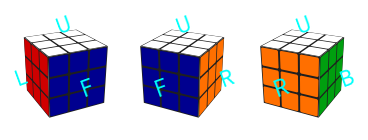
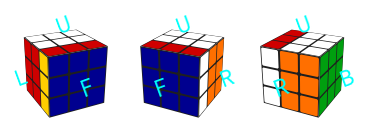
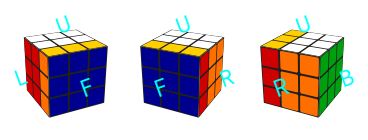
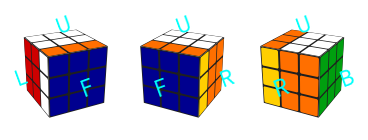
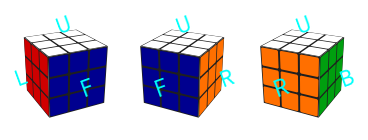
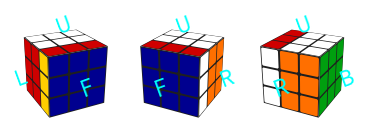
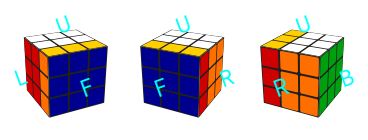
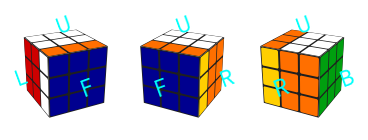
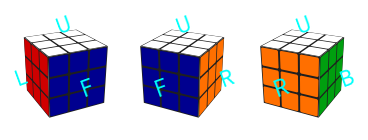
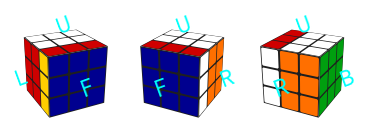
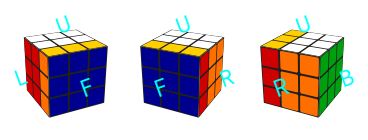
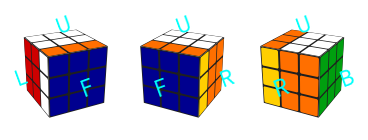
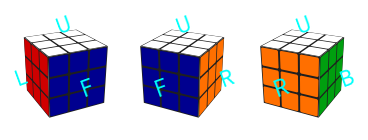
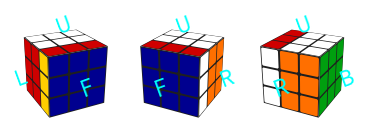
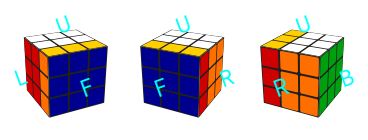
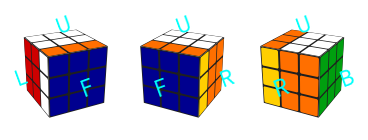

The matplotlib source for these figures, in order:
"""
This file is part of the Magic Cube project.
license
-------
[redacted]
This program is free software; you can redistribute it and/or modify
it under the terms of the GNU General Public License as published by
the Free Software Foundation; either version 2 of the License, or (at
your option) any later version.
This program is distributed in the hope that it will be useful, but
WITHOUT ANY WARRANTY; without even the implied warranty of
MERCHANTABILITY or FITNESS FOR A PARTICULAR PURPOSE.  See the GNU
General Public License for more details.
You should have received a copy of the GNU General Public License
along with this program; if not, write to the Free Software
Foundation, Inc., 51 Franklin Street, Fifth Floor, Boston, MA
02110-1301 USA.
usage
-----
- initialize a solved cube with `c = Cube(N)` where `N` is the side length.
- randomize a cube with `c.randomize(32)` where `32` is the number of random moves to make.
- make cube moves with `c.move()` and turn the whole cube with `c.turn()`.
- make figures with `c.render().savefig(fn)` where `fn` is the filename.
- change sticker colors with, eg, `c.stickercolors[c.colordict["w"]] = "k"`.
conventions
-----------
- This is a model of where the stickers are, not where the solid cubies are.  That's a bug not a feature.
- Cubes are NxNxN in size.
- The faces have integers and one-letter names. The one-letter face names are given by the dictionary `Cube.facedict`.
- The layers of the cube have names that are composed of a face letter and a number, with 0 indicating the outermost face.
- Every layer has two layer names, for instance, (F, 1) and (B, 1) are the same layer of a 3x3x3 cube; (F, 1) and (B, 3) are the same layer of a 5x5x5.
- The colors have integers and one-letter names. The one-letter color names are given by the dictionary `Cube.colordict`.
- Convention is x before y in face arrays, plus an annoying baked-in left-handedness.  Sue me.  Or fork, fix, pull-request.
to-do
-----
- Write translations to other move languages, so you can take a string of moves from some website (eg, <http://www.speedcubing.com/chris/3-permutations.html>) and execute it.
- Keep track of sticker ID numbers and orientations to show that seemingly unchanged parts of big cubes have had cubie swaps or stickers rotated.
- Figure out a physical "cubie" model to replace the "sticker" model.
"""
from enum import Enum
import numpy as np
import matplotlib.pyplot as plt
from matplotlib.patches import Rectangle
from matplotlib.patches import Polygon

class Actions(Enum):
    U = {"name": "U", "f": "U", "d": 1, "opposite": "U_1"},
    U_1 = {"name": "U'", "f": "U", "d": -1, "opposite": "U"},
    D = {"name": "D", "f": "D", "d": 1, "opposite": "D_1"},
    D_1 = {"name": "D'", "f": "D", "d": -1, "opposite": "D"},
    F = {"name": "F", "f": "F", "d": 1, "opposite": "F_1"},
    F_1 = {"name": "F'", "f": "F", "d": -1, "opposite": "F"},
    B = {"name": "B", "f": "B", "d": 1, "opposite": "B_1"},
    B_1 = {"name": "B'", "f": "B", "d": -1, "opposite": "B"},
    R = {"name": "R", "f": "R", "d": 1, "opposite": "R_1"},
    R_1 = {"name": "R'", "f": "R", "d": -1, "opposite": "R"},
    L = {"name": "L", "f": "L", "d": 1, "opposite": "L_1"},
    L_1 = {"name": "L'", "f": "L", "d": -1, "opposite": "L"},

class Cube(object):
    """
    Cube
    ----
    Initialize with arguments:
    - `N`, the side length (the cube is `N`x`N`x`N`)
    - optional `whiteplastic=True` if you like white cubes
    """
    # action
    action_names = [a.name for a in Actions]

    facedict = {"U":0, "D":1, "F":2, "B":3, "R":4, "L":5}
    dictface = dict([(v, k) for k, v in facedict.items()])
    normals = [np.array([0., 1., 0.]), np.array([0., -1., 0.]),
               np.array([0., 0., 1.]), np.array([0., 0., -1.]),
               np.array([1., 0., 0.]), np.array([-1., 0., 0.])]
    # this xdirs has to be synchronized with the self.move() function
    xdirs = [np.array([1., 0., 0.]), np.array([1., 0., 0.]),
               np.array([1., 0., 0.]), np.array([-1., 0., 0.]),
               np.array([0., 0., -1.]), np.array([0, 0., 1.])]
    colordict = {"w":0, "y":1, "b":2, "g":3, "o":4, "r":5}
    pltpos = [(0., 1.05), (0., -1.05), (0., 0.), (2.10, 0.), (1.05, 0.), (-1.05, 0.)]
    labelcolor = "#00fffb"

    def __init__(self, N, whiteplastic=False):
        """
        (see above)
        """
        self.N = N
        self.stickers = np.array([np.tile(i, (self.N, self.N)) for i in range(6)])
        self.stickercolors = ["w", "#ffcf00", "#00008f", "#009f0f", "#ff6f00", "#cf0000"]
        self.stickerthickness = 0.001 # sticker thickness in units of total cube size
        self.stickerwidth = 0.9 # sticker size relative to cubie size (must be < 1)
        if whiteplastic:
            self.plasticcolor = "#dfdfdf"
        else:
            self.plasticcolor = "#1f1f1f"
        self.fontsize = 24. * (self.N / 5.)
        self.solved_score = self.score()
        #return None

    def turn(self, f, d):
        """
        Turn whole cube (without making a layer move) around face `f`
        `d` 90-degree turns in the clockwise direction.  Use `d=3` or
        `d=-1` for counter-clockwise.
        """
        for l in range(self.N):
            self.move(f, l, d)
        return None

    def move(self, f, l, d):
        """
        Make a layer move of layer `l` parallel to face `f` through
        `d` 90-degree turns in the clockwise direction.  Layer `0` is
        the face itself, and higher `l` values are for layers deeper
        into the cube.  Use `d=3` or `d=-1` for counter-clockwise
        moves, and `d=2` for a 180-degree move..
        """
        i = self.facedict[f]
        l2 = self.N - 1 - l
        assert l < self.N
        ds = range((d + 4) % 4)
        if f == "U":
            f2 = "D"
            i2 = self.facedict[f2]
            for d in ds:
                self._rotate([(self.facedict["F"], range(self.N), l2),
                              (self.facedict["R"], range(self.N), l2),
                              (self.facedict["B"], range(self.N), l2),
                              (self.facedict["L"], range(self.N), l2)])
        if f == "D":
            return self.move("U", l2, -d)
        if f == "F":
            f2 = "B"
            i2 = self.facedict[f2]
            for d in ds:
                self._rotate([(self.facedict["U"], range(self.N), l),
                              (self.facedict["L"], l2, range(self.N)),
                              (self.facedict["D"], range(self.N)[::-1], l2),
                              (self.facedict["R"], l, range(self.N)[::-1])])
        if f == "B":
            return self.move("F", l2, -d)
        if f == "R":
            f2 = "L"
            i2 = self.facedict[f2]
            for d in ds:
                self._rotate([(self.facedict["U"], l2, range(self.N)),
                              (self.facedict["F"], l2, range(self.N)),
                              (self.facedict["D"], l2, range(self.N)),
                              (self.facedict["B"], l, range(self.N)[::-1])])
        if f == "L":
            return self.move("R", l2, -d)
        for d in ds:
            if l == 0:
                self.stickers[i] = np.rot90(self.stickers[i], 3)
            if l == self.N - 1:
                self.stickers[i2] = np.rot90(self.stickers[i2], 1)
        print("moved", f, l, len(ds))
        return None

    def _rotate(self, args):
        """
        Internal function for the `move()` function.
        """
        a0 = args[0]
        foo = self.stickers[a0]
        a = a0
        for b in args[1:]:
            self.stickers[a] = self.stickers[b]
            a = b
        self.stickers[a] = foo
        return None

    def randomize(self, number):
        """
        Make `number` randomly chosen moves to scramble the cube.
        """
        for t in range(number):
            f = self.dictface[np.random.randint(6)]
            l = np.random.randint(self.N)
            d = 1 + np.random.randint(3)
            self.move(f, l, d)
        return None

    def _render_points(self, points, viewpoint):
        """
        Internal function for the `render()` function.  Clunky
        projection from 3-d to 2-d, but also return a zorder variable.
        """
        v2 = np.dot(viewpoint, viewpoint)
        zdir = viewpoint / np.sqrt(v2)
        xdir = np.cross(np.array([0., 1., 0.]), zdir)
        xdir /= np.sqrt(np.dot(xdir, xdir))
        ydir = np.cross(zdir, xdir)
        result = []
        for p in points:
            dpoint = p - viewpoint
            dproj = 0.5 * dpoint * v2 / np.dot(dpoint, -1. * viewpoint)
            result += [np.array([np.dot(xdir, dproj),
                                 np.dot(ydir, dproj),
                                 np.dot(zdir, dpoint / np.sqrt(v2))])]
        return result

    def render_views(self, ax):
        """
        Make three projected 3-dimensional views of the cube for the
        `render()` function.  Because of zorder / occulting issues,
        this code is very brittle; it will not work for all viewpoints
        (the `np.dot(zdir, viewpoint)` test is not general; the corect
        test involves the "handedness" of the projected polygon).
        """
        csz = 2. / self.N
        x2 = 8.
        x1 = 0.5 * x2
        for viewpoint, shift in [(np.array([-x1, x1, x2]), np.array([-1.5, 3.])),
                                 (np.array([x1, x1, x2]), np.array([0.5, 3.])),
                                 (np.array([x2, x1, -x1]), np.array([2.5, 3.]))]:
            for f, i in self.facedict.items():
                zdir = self.normals[i]
                if np.dot(zdir, viewpoint) < 0:
                    continue
                xdir = self.xdirs[i]
                ydir = np.cross(zdir, xdir) # insanity: left-handed!
                psc = 1. - 2. * self.stickerthickness
                corners = [psc * zdir - psc * xdir - psc * ydir,
                           psc * zdir + psc * xdir - psc * ydir,
                           psc * zdir + psc * xdir + psc * ydir,
                           psc * zdir - psc * xdir + psc * ydir]
                projects = self._render_points(corners, viewpoint)
                xys = [p[0:2] + shift for p in projects]
                zorder = np.mean([p[2] for p in projects])
                ax.add_artist(Polygon(xys, ec="none", fc=self.plasticcolor))
                for j in range(self.N):
                    for k in range(self.N):
                        corners = self._stickerpolygon(xdir, ydir, zdir, csz, j, k)
                        projects = self._render_points(corners, viewpoint)
                        xys = [p[0:2] + shift for p in projects]
                        ax.add_artist(Polygon(xys, ec="none", fc=self.stickercolors[self.stickers[i, j, k]]))
                x0, y0, zorder = self._render_points([1.5 * self.normals[i], ], viewpoint)[0]
                ax.text(x0 + shift[0], y0 + shift[1], f, color=self.labelcolor,
                        ha="center", va="center", rotation=20, fontsize=self.fontsize / (-zorder))
        return None

    def _stickerpolygon(self, xdir, ydir, zdir, csz, j, k):
        small = 0.5 * (1. - self.stickerwidth)
        large = 1. - small
        return [zdir - xdir + (j + small) * csz * xdir - ydir + (k + small + small) * csz * ydir,
                zdir - xdir + (j + small + small) * csz * xdir - ydir + (k + small) * csz * ydir,
                zdir - xdir + (j + large - small) * csz * xdir - ydir + (k + small) * csz * ydir,
                zdir - xdir + (j + large) * csz * xdir - ydir + (k + small + small) * csz * ydir,
                zdir - xdir + (j + large) * csz * xdir - ydir + (k + large - small) * csz * ydir,
                zdir - xdir + (j + large - small) * csz * xdir - ydir + (k + large) * csz * ydir,
                zdir - xdir + (j + small + small) * csz * xdir - ydir + (k + large) * csz * ydir,
                zdir - xdir + (j + small) * csz * xdir - ydir + (k + large - small) * csz * ydir]

    def render_flat(self, ax):
        """
        Make an unwrapped, flat view of the cube for the `render()`
        function.  This is a map, not a view really.  It does not
        properly render the plastic and stickers.
        """
        for f, i in self.facedict.items():
            x0, y0 = self.pltpos[i]
            cs = 1. / self.N
            for j in range(self.N):
                for k in range(self.N):
                    ax.add_artist(Rectangle((x0 + j * cs, y0 + k * cs), cs, cs, ec=self.plasticcolor,
                                            fc=self.stickercolors[self.stickers[i, j, k]]))
            ax.text(x0 + 0.5, y0 + 0.5, f, color=self.labelcolor,
                    ha="center", va="center", rotation=20, fontsize=self.fontsize)
        return None

    # Add argument for fig
    def render(self, fig, flat=True, views=True):
        """
        Visualize the cube in a standard layout, including a flat,
        unwrapped view and three perspective views.
        """
        assert flat or views
        xlim = (-2.4, 3.4)
        ylim = (-1.2, 4.)
        if not flat:
            ylim = (2., 4.)
        if not views:
            xlim = (-1.2, 3.2)
            ylim = (-1.2, 2.2)
        # if fig is not True (is NONE) then do
        if not fig:
            fig = plt.figure(figsize=((xlim[1] - xlim[0]) * self.N / 5., (ylim[1] - ylim[0]) * self.N / 5.))
        ax = fig.add_axes((0, 0, 1, 1), frameon=False,
                          xticks=[], yticks=[])
        if views:
            self.render_views(ax)
        if flat:
            self.render_flat(ax)
        ax.set_xlim(xlim)
        ax.set_ylim(ylim)
        return fig

    # Add score function
    def score(self):
        """
        Calculate cube distance from solution
        """
        temp_score = 1
        for i in range(6):
            side = self.stickers[i]
            side_color = side[1][1]
            side_score = 0
            for x in range(3):
                for y in range(3):
                    if side[x][y] == side_color:
                        side_score += 1
            temp_score *= side_score
        return temp_score
    ### Functions required for gym base function (step)
    def move_by_action(self, action):
        # action = self.actions.get(action_name)
        f = action.value[0].get("f")
        d = action.value[0].get("d")
        self.move(f, 0, d)

    def solved(self, score):
        return score == self.solved_score

    def get_state(self):
        return self.stickers

    def opposite_actions(self, previous_action_name, action):
        return previous_action_name == action.value[0].get("opposite")

def adjacent_edge_flip(cube):
    """
    Do a standard edge-flipping algorithm.  Used for testing.
    """
    ls = range(cube.N)[1:-1]
    cube.move("R", 0, -1)
    for l in ls:
        cube.move("U", l, 1)
    cube.move("R", 0, 2)
    for l in ls:
        cube.move("U", l, 2)
    cube.move("R", 0, -1)
    cube.move("U", 0, -1)
    cube.move("R", 0, 1)
    for l in ls:
        cube.move("U", l, 2)
    cube.move("R", 0, 2)
    for l in ls:
        cube.move("U", l, -1)
    cube.move("R", 0, 1)
    cube.move("U", 0, 1)
    return None

def swap_off_diagonal(cube, f, l1, l2):
    """
    A big-cube move that swaps three cubies (I think) but looks like two.
    """
    cube.move(f, l1, 1)
    cube.move(f, l2, 1)
    cube.move("U", 0, -1)
    cube.move(f, l2, -1)
    cube.move("U", 0, 1)
    cube.move(f, l1, -1)
    cube.move("U", 0, -1)
    cube.move(f, l2, 1)
    cube.move("U", 0, 1)
    cube.move(f, l2, -1)
    return None


def checkerboard(cube):
    """
    Dumbness.
    """
    ls = range(cube.N)[::2]
    for f in ["U", "F", "R"]:
        for l in ls:
            cube.move(f, l, 2)
    if cube.N % 2 == 0:
        for l in ls:
            cube.move("F", l, 2)
    return None

if __name__ == "__main__":
    """
    Functional testing.
    """
    np.random.seed(42)
    c = Cube(3, whiteplastic=False)
    plt.ion()
    plt.show()
    fig = None
    for i in range(20):
        c.render(fig, flat=False)
        plt.pause(0.1)
        c.move("F", 0, 1)
#        c.move("F", 0, -1)
#    c.turn("U", 1)
#    c.move("U", 0, -1)
#    swap_off_diagonal(c, "R", 2, 1)
#    c.move("U", 0, 1)
#    swap_off_diagonal(c, "R", 3, 2)
#    checkerboard(c)
#    for m in range(32):
#        c.render(flat=False)#.savefig("test%02d.png" % m, dpi=865 / c.N)
#        c.randomize(1)
